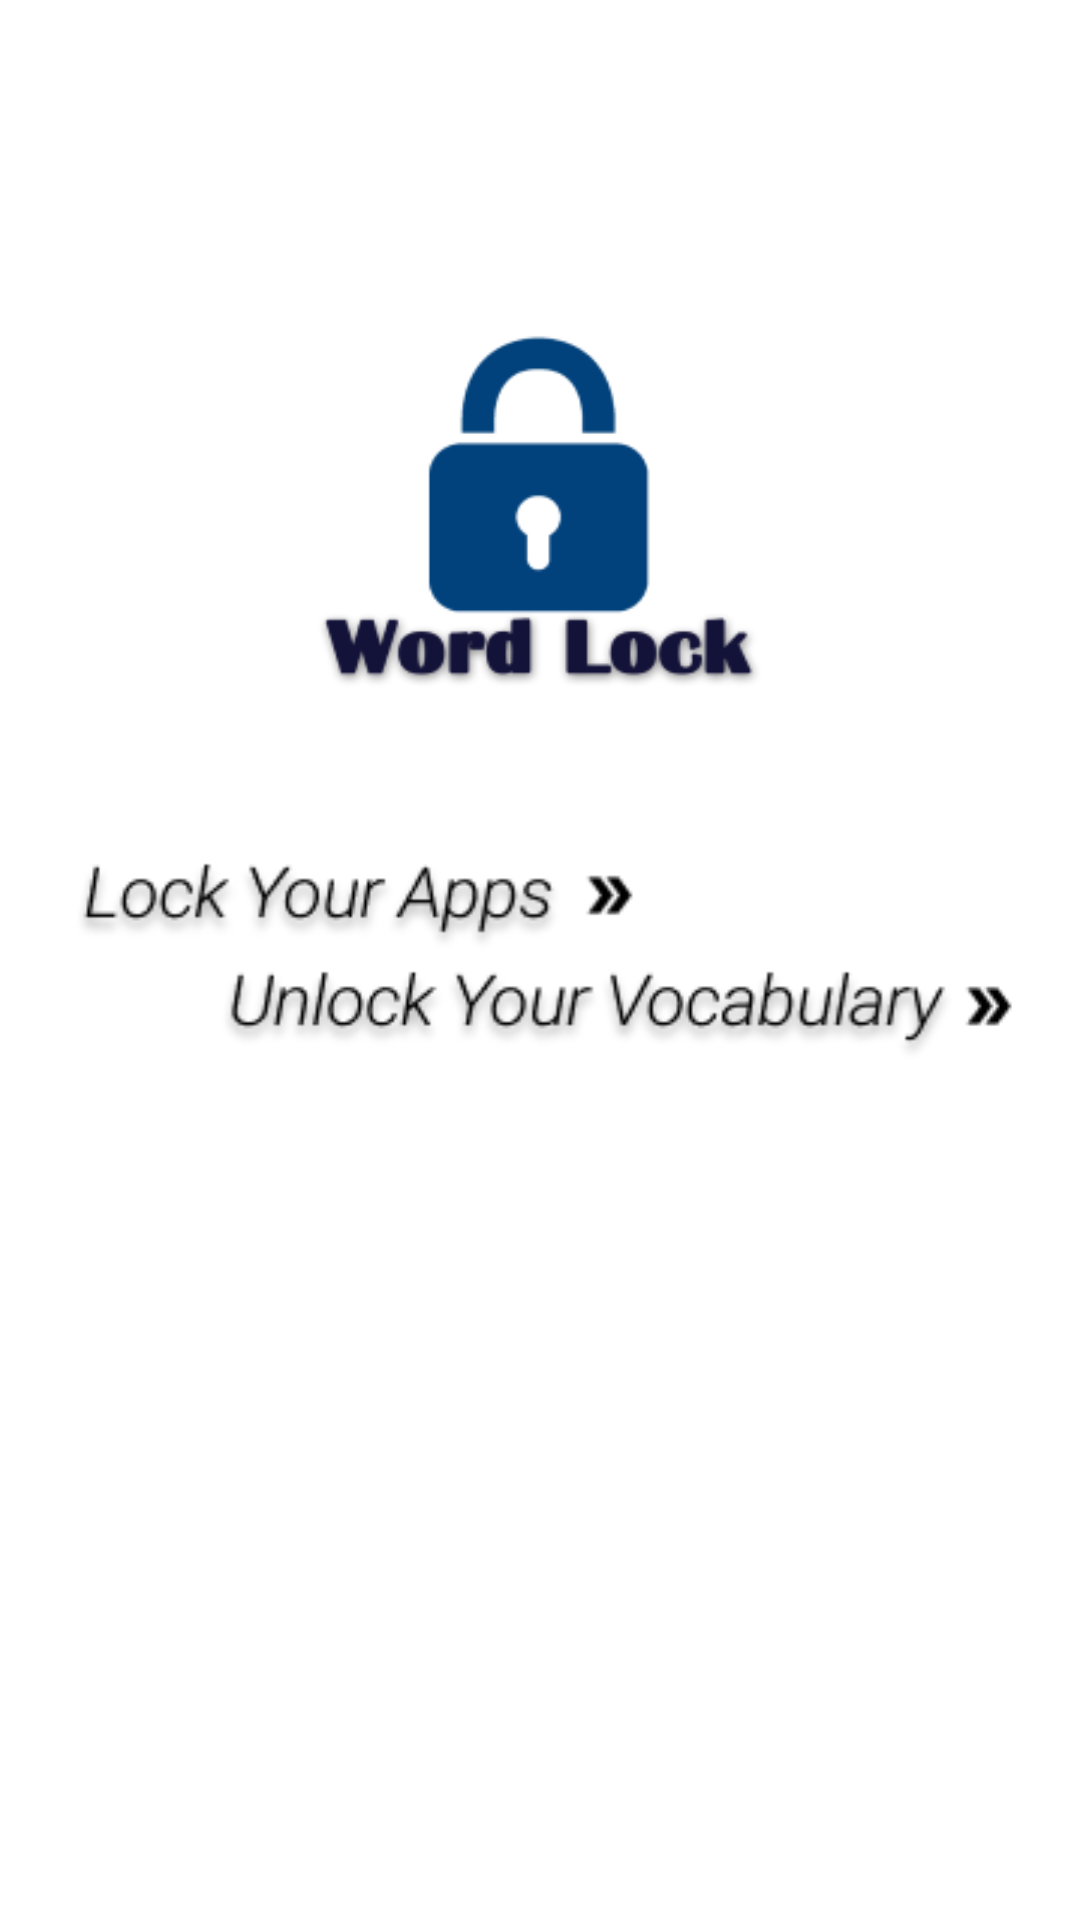

Android layout source for this screen:
<!-- AndroidManifest.xml: application theme Theme.WordLock -->
<!-- res/layout/activity_splash.xml -->
<?xml version="1.0" encoding="utf-8"?>
<androidx.constraintlayout.widget.ConstraintLayout xmlns:android="http://schemas.android.com/apk/res/android"
    xmlns:app="http://schemas.android.com/apk/res-auto"
    android:layout_width="match_parent"
    android:layout_height="match_parent"
    android:orientation="vertical">

    <ImageView
        android:id="@+id/img_splash"
        android:layout_width="match_parent"
        android:layout_height="match_parent"
        android:adjustViewBounds="true"
        android:background="@color/white" />

    <ImageView
        android:id="@+id/imageLogo"
        android:layout_width="165dp"
        android:layout_height="139dp"
        android:background="@drawable/logo"
        app:layout_constraintBottom_toBottomOf="parent"
        app:layout_constraintEnd_toEndOf="parent"
        app:layout_constraintStart_toStartOf="parent"
        app:layout_constraintTop_toTopOf="parent"
        app:layout_constraintVertical_bias="0.201" />

    <ImageView
        android:id="@+id/imageTagLine"
        android:layout_width="320dp"
        android:layout_height="70dp"
        android:background="@drawable/tag_line"
        app:layout_constraintBottom_toBottomOf="parent"
        app:layout_constraintEnd_toEndOf="parent"
        app:layout_constraintStart_toStartOf="parent"
        app:layout_constraintTop_toTopOf="parent"
        app:layout_constraintVertical_bias="0.499" />


</androidx.constraintlayout.widget.ConstraintLayout>
<!-- resources referenced by this layout -->
<resources>
  <color name="white">#FFFFFFFF</color>
  <!-- drawable logo: png bitmap (drawable-v24, 8925 bytes) -->
  <!-- drawable tag_line: png bitmap (drawable-v24, 11824 bytes) -->
  <style name="Theme.WordLock" parent="Theme.MaterialComponents.Light.NoActionBar">
          
          <item name="colorPrimary">@color/white</item>
          <item name="colorPrimaryVariant">@color/white</item>
          <item name="colorOnPrimary">@color/white</item>
          
          <item name="colorSecondary">#474747</item>
          <item name="colorSecondaryVariant">@color/teal_700</item>
          <item name="colorOnSecondary">@color/white</item>
          
          <item name="android:statusBarColor" tools:targetApi="l">?attr/colorPrimaryVariant</item>
          
  
  
      </style>
  <color name="teal_700">#FF018786</color>
</resources>
